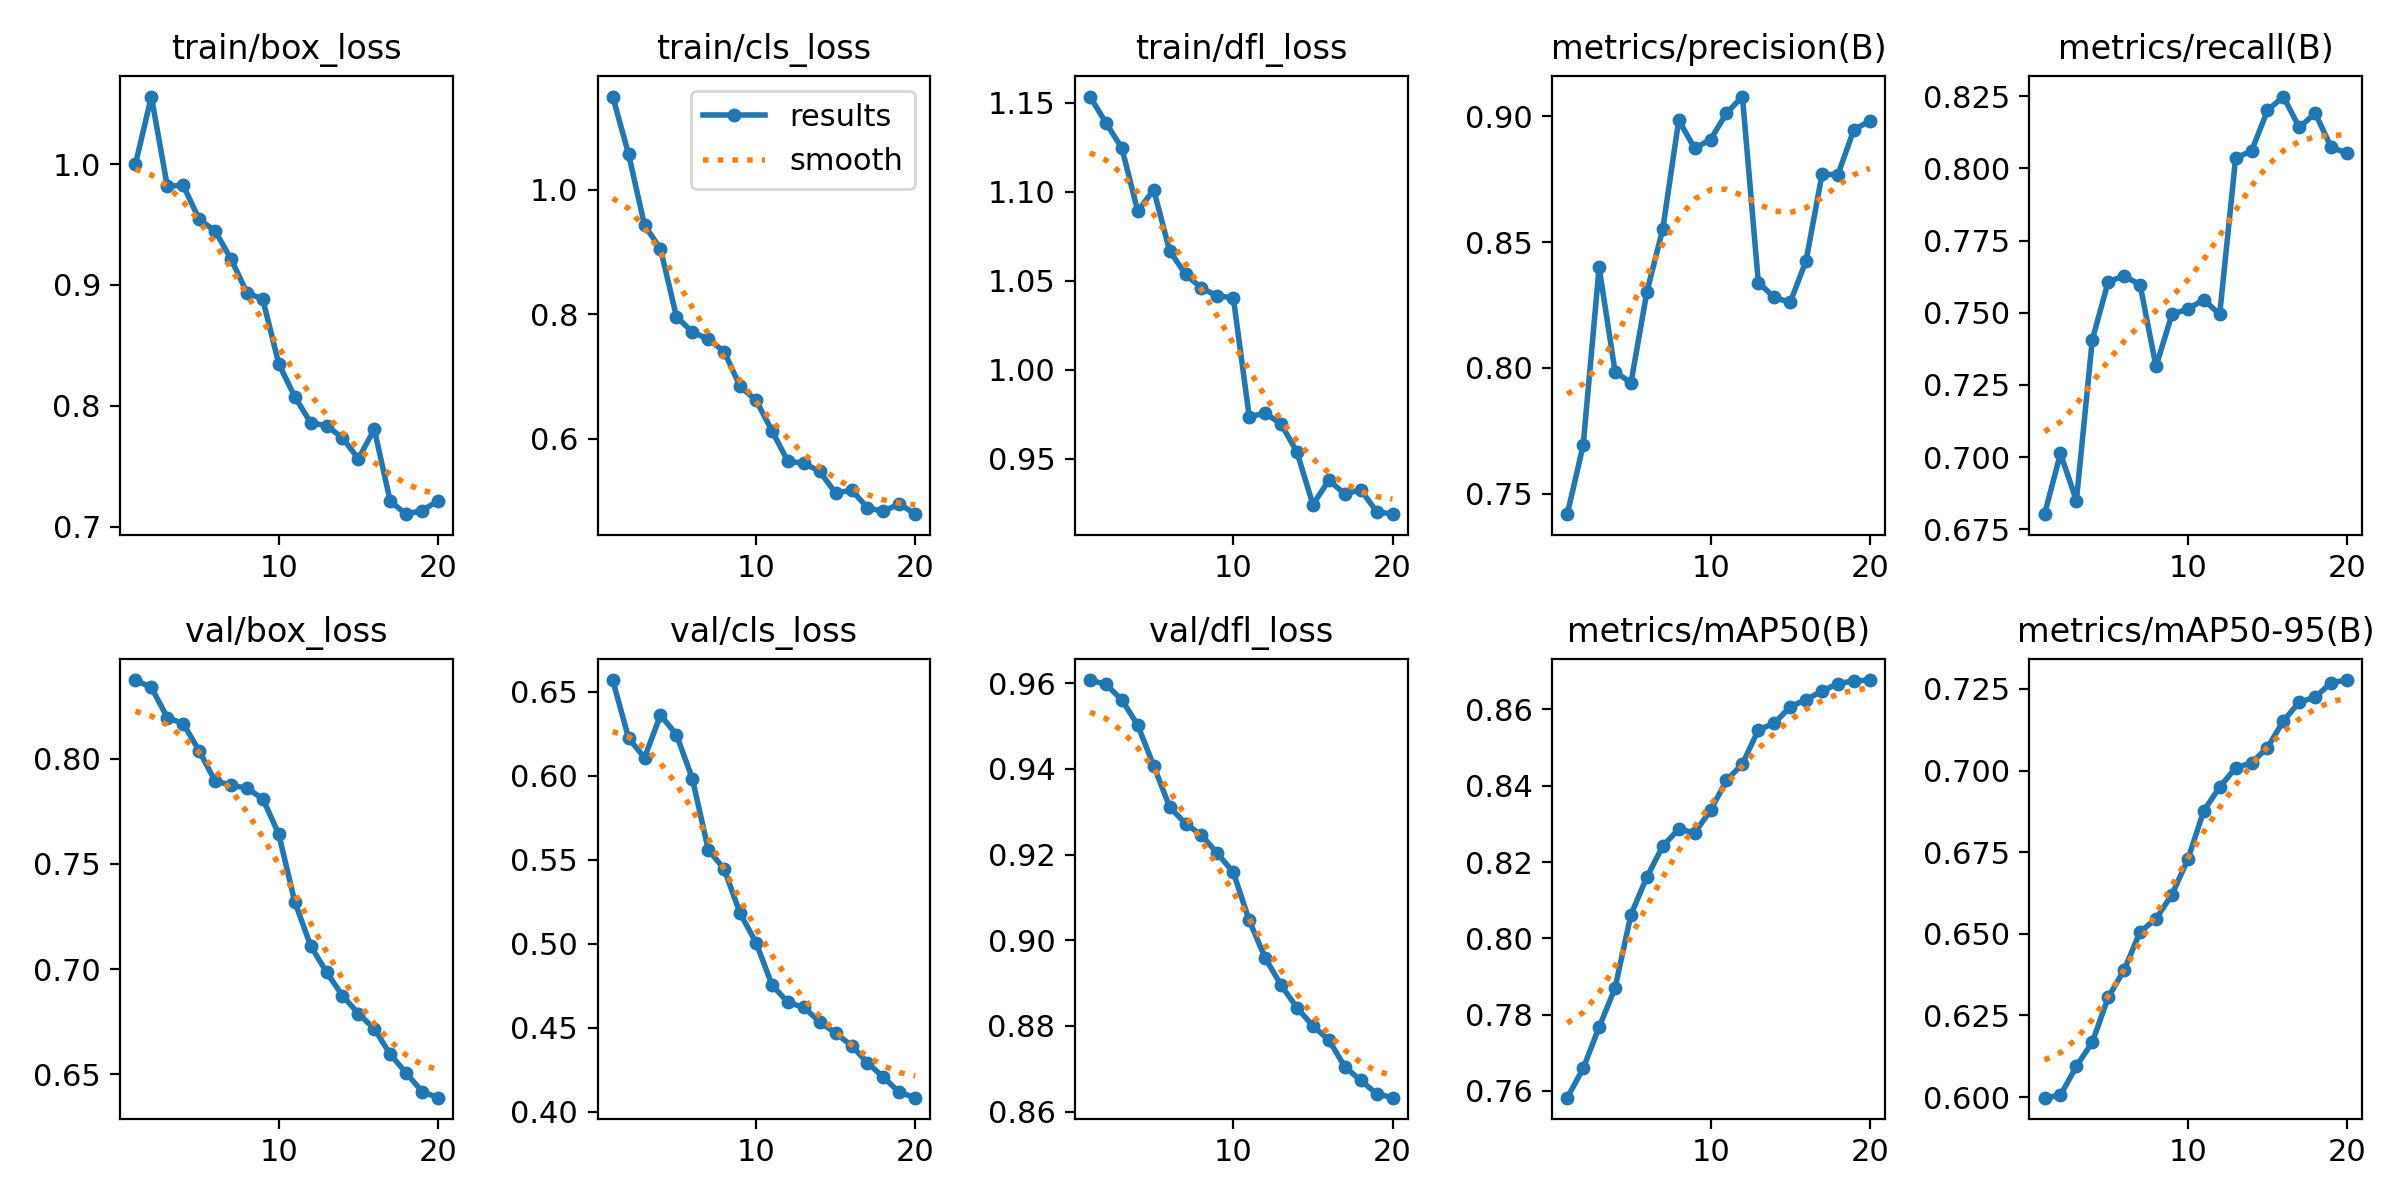

Source data for this figure (header and first rows):
epoch, time, train/box_loss, train/cls_loss, train/dfl_loss, metrics/precision(B), metrics/recall(B), metrics/mAP50(B), metrics/mAP50-95(B), val/box_loss, val/cls_loss, val/dfl_loss, lr/pg0, lr/pg1, lr/pg2
1, 3.545, 0.9999, 1.149, 1.153, 0.7418, 0.6802, 0.7582, 0.5998, 0.8374, 0.6569, 0.9607, 4.76e-06, 4.76e-06, 4.76e-06
2, 7.393, 1.056, 1.057, 1.139, 0.7693, 0.7013, 0.7659, 0.6005, 0.8338, 0.6222, 0.9597, 1.01799e-05, 1.01799e-05, 1.01799e-05
3, 11.28, 0.9818, 0.9424, 1.124, 0.84, 0.6849, 0.7768, 0.6095, 0.8196, 0.6108, 0.9561, 1.50107e-05, 1.50107e-05, 1.50107e-05
4, 15.17, 0.9824, 0.905, 1.089, 0.7985, 0.7407, 0.787, 0.6168, 0.8167, 0.6361, 0.9502, 1.92524e-05, 1.92524e-05, 1.92524e-05
5, 18.99, 0.9543, 0.7962, 1.101, 0.794, 0.7608, 0.8062, 0.6305, 0.8038, 0.6245, 0.9407, 2.29051e-05, 2.29051e-05, 2.29051e-05
6, 22.87, 0.9447, 0.7712, 1.067, 0.8302, 0.7627, 0.8161, 0.6389, 0.7894, 0.5983, 0.9312, 2.59688e-05, 2.59688e-05, 2.59688e-05
7, 26.72, 0.9216, 0.7601, 1.054, 0.8552, 0.7597, 0.8242, 0.6506, 0.7874, 0.556, 0.9272, 2.84434e-05, 2.84434e-05, 2.84434e-05
8, 30.39, 0.8937, 0.7398, 1.046, 0.8985, 0.7314, 0.8286, 0.6546, 0.786, 0.5444, 0.9245, 3.03289e-05, 3.03289e-05, 3.03289e-05
9, 34.13, 0.8881, 0.6841, 1.041, 0.8872, 0.7494, 0.8277, 0.662, 0.781, 0.5181, 0.9203, 3.16254e-05, 3.16254e-05, 3.16254e-05
10, 37.82, 0.8348, 0.6618, 1.04, 0.8908, 0.7513, 0.8335, 0.6728, 0.7642, 0.5007, 0.9159, 3.23329e-05, 3.23329e-05, 3.23329e-05
11, 46.85, 0.8076, 0.6129, 0.9738, 0.9013, 0.7545, 0.8414, 0.6877, 0.7321, 0.4755, 0.9046, 3.24513e-05, 3.24513e-05, 3.24513e-05
12, 50.48, 0.786, 0.5637, 0.9757, 0.9079, 0.7494, 0.8457, 0.6949, 0.7112, 0.4651, 0.8959, 3.19807e-05, 3.19807e-05, 3.19807e-05
13, 54.17, 0.7834, 0.5607, 0.9697, 0.8339, 0.8036, 0.8546, 0.7008, 0.6985, 0.4621, 0.8895, 3.0921e-05, 3.0921e-05, 3.0921e-05
14, 57.87, 0.7735, 0.5476, 0.9538, 0.828, 0.806, 0.8564, 0.7023, 0.6874, 0.4535, 0.8842, 2.92722e-05, 2.92722e-05, 2.92722e-05
15, 61.48, 0.756, 0.5126, 0.9244, 0.826, 0.8201, 0.8607, 0.707, 0.6789, 0.4468, 0.88, 2.70344e-05, 2.70344e-05, 2.70344e-05
16, 65.08, 0.7805, 0.5175, 0.938, 0.8427, 0.8249, 0.8626, 0.7152, 0.6716, 0.4394, 0.8768, 2.42076e-05, 2.42076e-05, 2.42076e-05
17, 68.78, 0.721, 0.4893, 0.9304, 0.8769, 0.8142, 0.8648, 0.721, 0.6595, 0.4291, 0.8705, 2.07917e-05, 2.07917e-05, 2.07917e-05
18, 72.43, 0.7103, 0.4833, 0.9328, 0.8768, 0.8192, 0.8668, 0.7224, 0.6506, 0.4205, 0.8673, 1.67867e-05, 1.67867e-05, 1.67867e-05
19, 76.16, 0.7133, 0.4956, 0.9205, 0.8947, 0.8073, 0.8675, 0.7269, 0.6418, 0.4115, 0.8642, 1.21927e-05, 1.21927e-05, 1.21927e-05
20, 79.9, 0.7212, 0.4789, 0.919, 0.8981, 0.8053, 0.8677, 0.7277, 0.6389, 0.4084, 0.8633, 7.0097e-06, 7.0097e-06, 7.0097e-06
